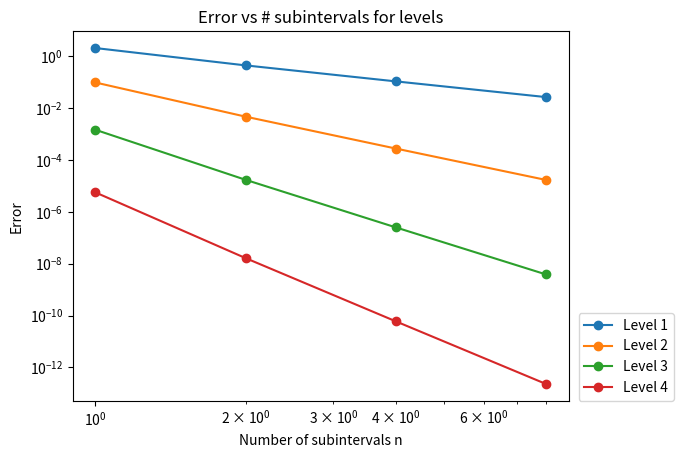

Source code (Python):
#################################################################
## Functions to carry out numerical integration
#################################################################

#################################################################
## Imports
## - No further imports should be necessary
## - If you wish to import a non-standard modules, ask Ed if that 
## - is acceptable
#################################################################
import numpy as np
import matplotlib.pyplot as plt

#################################################################
## Functions to be completed by student
#################################################################

#%% Q1 code
def composite_trapezium(a,b,n,f):
    """
    To approximate the definite integral of the function f(x) over the interval [a,b]
    using the composite trapezium rule with n subintervals.   

    Parameters:
    -----------
    a (float): The lower limit of integration
    b (float): The upper limit of integration
    n (int): The number of subintervals to use in the composite trapezoidal rule
    f (function): The function to integrate
    
    Returns
    -------
    integral_approx (float): The approximation of the integral 

    Examples
    -------
    >>> integral_approx = compute_trapezium(0,1,10,lambda x: x**2)
    """
    
    x = np.linspace(a,b,n+1) #Construct the quadrature points
    h = (b-a)/n

    #Construct the quadrature weights: 
    #These are the coefficient w_i of f(x_i) in the summation
    weights = h*np.ones(n+1) 
    weights[[0,-1]] = h/2

    integral_approx = np.sum(f(x)*weights)

    return integral_approx


#%% Q2a code
def romberg_integration(a,b,n,f,level):
    '''
    To approximate the definite integral of the function f(x) over the interval [a,b]
    using the Richardson extrapolation to CTR(n) with the specified level of extrapolation (level).

    Parameters
    ----------
    a (float): The lower limit of integration
    b (float): The upper limit of integration
    n (int): The number of subintervals to use in the composite trapezoidal rule
    f (function): The function to integrate
    level (int): The stage of which the Romberg integral runs up to. 

    Returns
    -------
    integral_approx (float): This gives the approximated integral of the
    function f(x) in the interval [a,b] for Romberg integration approximation based on
    CTR(level*n). Giving R_(level,level).

    Examples
    -------
    >>> integral_approx = compute_trapezium(0,np.pi,2,lambda x: np.sin(x) )
    
    '''
    R = np.zeros((level+1,level+1))
    for i in range(0,level+1): 
        R[i,0]=composite_trapezium(a,b,n,f)
        n = 2*n
        for j in range(1,i+1):
            R[i,j] = (R[i,j-1]*4**(j) -R[i-1,j-1])/(4**(j) -1)

    integral_approx = R[level-1,level-1]
    return integral_approx

#%% Q2b code
def compute_errors(N,no_n,levels,no_levels,f,a,b,true_val):
    '''
    The true value of the integral of the function f(x) = 1/x is log(2)
    in the interval of [1,2]. We see a decrease in error. However for level 3 and 4
    we examin that the convergence is no longer uniform. This can be due to
    the singularity at point x = 0 for the function. Which clearly shows the 
    rate of convergence is being affected.
    '''
    fig, ax = plt.subplots()
    #Algorithm
    error_matrix = np.zeros((no_levels, no_n))
    for i,level in enumerate(levels):
        for j,num in enumerate(N):
            approx = romberg_integration(a,b,num,f,level) 
            error_matrix[i,j] = abs(approx -true_val)
        #Plot
        ax.loglog(N,error_matrix[i],
                  "o",label=f"Level {level}",linestyle ='-')  
        #Label for axies
        ax.set_xlabel("Number of subintervals n")
        ax.set_ylabel("Error")
        #Label for Title
        ax.set_title("Error vs # subintervals for levels")
        ax.legend(loc=(1.02, 0))
        
    plt.show()
    return error_matrix,fig
#################################################################
## Test Code ##
## You are highly encouraged to write your own tests as well,
## but these should be written in a separate file
#################################################################

################
#%% Q1 Test
################

# Initialise
f = lambda x: np.sin(x)
a = 0
b = np.pi
n = 10

#Run the function
integral_approx = composite_trapezium(a,b,n,f)

print("\n################################")
print("Q1 TEST OUTPUT:\n")
print("integral_approx =\n")
print(integral_approx)
print("")



# Initialise
f = lambda x: np.sin(x)
a = 0
b = np.pi
n = 2

print("\n################################")
print("Q2a TEST OUTPUT:\n")
print("")

# Test code
f = lambda x: np.sin(x)
a = 0
b = np.pi
n = 2

for level in range(1,5):
    #Run test 
    integral_approx = romberg_integration(a,b,n,f,level)
    print("level = " + str(level)+ ", integral_approx = " + str(integral_approx))


N = [1,2,4,8]
levels = [1,2,3,4]
true_val = 2.0
error_matrix, fig = compute_errors(N,4,levels,4,f,a,b,true_val)

print("\n################################")
print("Q2b TEST OUTPUT:\n")
print("Error =\n")
print(error_matrix)

